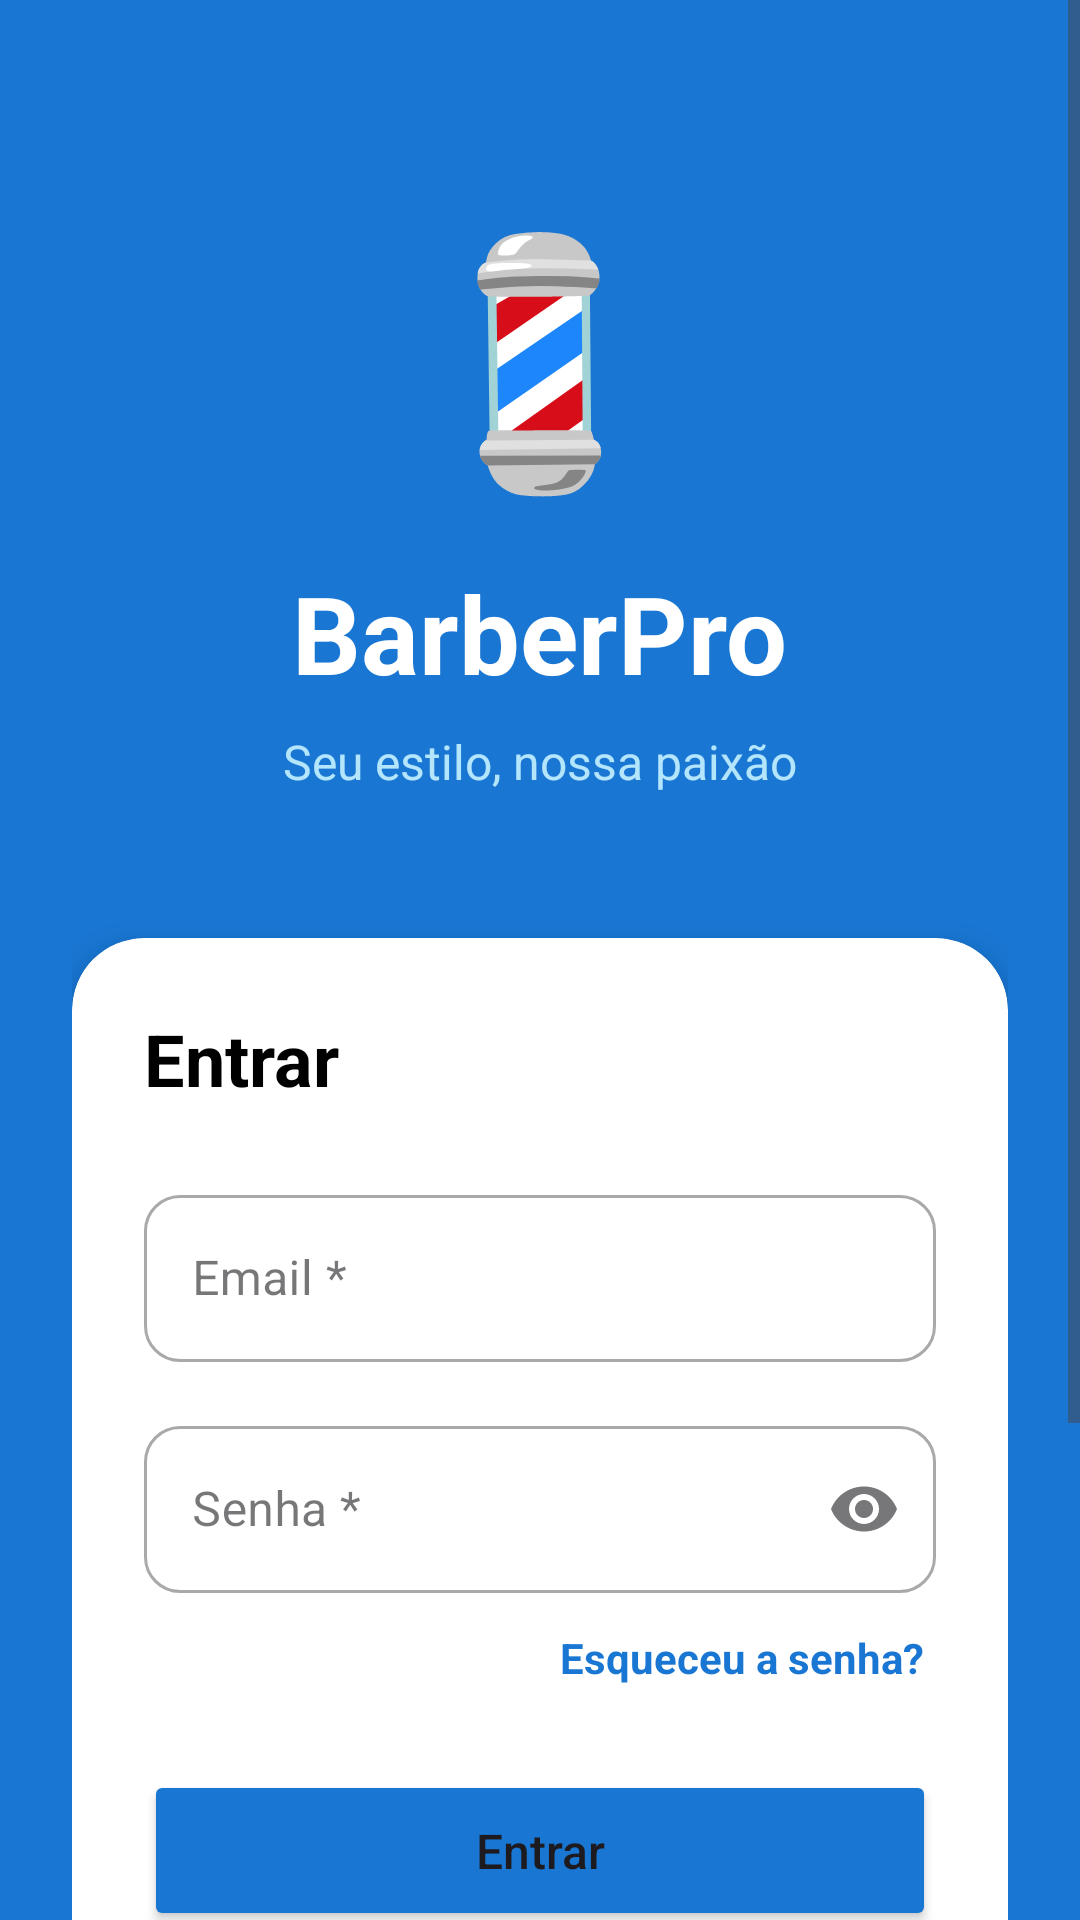

The Android layout XML behind this screen, and the referenced resources:
<!-- AndroidManifest.xml: application theme Theme.Barber_Barbeiro -->
<!-- res/layout/activity_login.xml -->
<?xml version="1.0" encoding="utf-8"?>
<ScrollView xmlns:android="http://schemas.android.com/apk/res/android"
    xmlns:app="http://schemas.android.com/apk/res-auto"
    android:layout_width="match_parent"
    android:layout_height="match_parent"
    xmlns:tools="http://schemas.android.com/tools"
    android:background="#1976D2"
    android:id="@+id/main"
    tools:context=".models.auth.Login"
    android:fillViewport="true">

    <LinearLayout
        android:layout_width="match_parent"
        android:layout_height="wrap_content"
        android:orientation="vertical"
        android:padding="24dp"
        android:gravity="center">

        
        <TextView
            android:layout_width="wrap_content"
            android:layout_height="wrap_content"
            android:text="💈"
            android:textSize="80sp"
            android:layout_marginTop="40dp"
            android:layout_marginBottom="16dp" />

        <TextView
            android:layout_width="wrap_content"
            android:layout_height="wrap_content"
            android:text="BarberPro"
            android:textColor="@color/white"
            android:textSize="36sp"
            android:textStyle="bold"
            android:layout_marginBottom="8dp" />

        <TextView
            android:layout_width="wrap_content"
            android:layout_height="wrap_content"
            android:text="Seu estilo, nossa paixão"
            android:textColor="#B3E5FC"
            android:textSize="16sp"
            android:layout_marginBottom="48dp" />

        
        <androidx.cardview.widget.CardView
            android:layout_width="match_parent"
            android:layout_height="wrap_content"
            app:cardCornerRadius="24dp"
            app:cardElevation="8dp">

            <LinearLayout
                android:layout_width="match_parent"
                android:layout_height="wrap_content"
                android:orientation="vertical"
                android:padding="24dp">

                <TextView
                    android:layout_width="wrap_content"
                    android:layout_height="wrap_content"
                    android:text="Entrar"
                    android:textColor="@color/black"
                    android:textSize="24sp"
                    android:textStyle="bold"
                    android:layout_marginBottom="24dp" />

                
                <com.google.android.material.textfield.TextInputLayout
                    style="@style/Widget.MaterialComponents.TextInputLayout.OutlinedBox"
                    android:layout_width="match_parent"
                    android:layout_height="wrap_content"
                    android:layout_marginBottom="16dp"
                    android:hint="Email *"
                    app:boxCornerRadiusBottomEnd="12dp"
                    app:boxCornerRadiusBottomStart="12dp"
                    app:boxCornerRadiusTopEnd="12dp"
                    app:boxCornerRadiusTopStart="12dp">

                    <com.google.android.material.textfield.TextInputEditText
                        android:id="@+id/editEmail"
                        android:layout_width="match_parent"
                        android:layout_height="wrap_content"
                        android:inputType="textEmailAddress"
                        android:maxLength="20" />
                </com.google.android.material.textfield.TextInputLayout>

                <com.google.android.material.textfield.TextInputLayout
                    style="@style/Widget.MaterialComponents.TextInputLayout.OutlinedBox"
                    android:layout_width="match_parent"
                    android:layout_height="wrap_content"
                    android:layout_marginBottom="8dp"
                    android:hint="Senha *"
                    app:boxCornerRadiusBottomEnd="12dp"
                    app:boxCornerRadiusBottomStart="12dp"
                    app:boxCornerRadiusTopEnd="12dp"
                    app:boxCornerRadiusTopStart="12dp"
                    app:endIconMode="password_toggle">

                    <com.google.android.material.textfield.TextInputEditText
                        android:id="@+id/editSenha"
                        android:layout_width="match_parent"
                        android:layout_height="wrap_content"
                        android:inputType="textPassword" />
                </com.google.android.material.textfield.TextInputLayout>

                
                <TextView
                    android:id="@+id/tvEsqueceuSenha"
                    android:layout_width="wrap_content"
                    android:layout_height="wrap_content"
                    android:layout_gravity="end"
                    android:text="Esqueceu a senha?"
                    android:textColor="#1976D2"
                    android:textStyle="bold"
                    android:layout_marginBottom="24dp"
                    android:padding="4dp" />

                <Button
                    android:id="@+id/btnEntrar"
                    android:layout_width="match_parent"
                    android:layout_height="wrap_content"
                    android:text="Entrar"
                    android:onClick="logarUser"
                    android:textAllCaps="false"
                    android:backgroundTint="#1976D2"
                    android:textSize="16sp"
                    android:padding="16dp"
                    app:cornerRadius="12dp" />

                <LinearLayout
                    android:layout_width="match_parent"
                    android:layout_height="wrap_content"
                    android:orientation="horizontal"
                    android:gravity="center"
                    android:layout_marginVertical="24dp">

                    <View
                        android:layout_width="0dp"
                        android:layout_height="1dp"
                        android:layout_weight="1"
                        android:background="#E0E0E0" />

                    <TextView
                        android:layout_width="wrap_content"
                        android:layout_height="wrap_content"
                        android:text="OU"
                        android:textColor="#757575"
                        android:textStyle="bold"
                        android:paddingHorizontal="16dp" />

                    <View
                        android:layout_width="0dp"
                        android:layout_height="1dp"
                        android:layout_weight="1"
                        android:background="#E0E0E0" />
                </LinearLayout>

                <Button
                    android:id="@+id/btnCadastrar"
                    style="@style/Widget.MaterialComponents.Button.OutlinedButton"
                    android:layout_width="match_parent"
                    android:layout_height="wrap_content"
                    android:text="Criar Conta"
                    android:onClick="cadastrarUser"
                    android:textAllCaps="false"
                    android:textColor="#1976D2"
                    android:textSize="16sp"
                    android:padding="16dp"
                    app:cornerRadius="12dp"
                    app:strokeColor="#1976D2"
                    app:strokeWidth="2dp" />

            </LinearLayout>
        </androidx.cardview.widget.CardView>

        <LinearLayout
            android:layout_width="wrap_content"
            android:layout_height="wrap_content"
            android:orientation="horizontal"
            android:layout_marginTop="24dp"
            android:gravity="center">

            <TextView
                android:layout_width="wrap_content"
                android:layout_height="wrap_content"
                android:text="É uma barbearia?"
                android:textColor="#B3E5FC"
                android:textSize="14sp" />

            <TextView
                android:id="@+id/tvLoginBarbearia"
                android:layout_width="wrap_content"
                android:layout_height="wrap_content"
                android:text=" Entrar como Barbearia"
                android:textColor="@color/white"
                android:textStyle="bold"
                android:textSize="14sp"
                android:padding="4dp" />
        </LinearLayout>

    </LinearLayout>
</ScrollView>
<!-- resources referenced by this layout -->
<resources>
  <color name="black">#000000</color>
  <color name="white">#FFFFFF</color>
  <style name="Theme.Barber_Barbeiro" parent="Base.Theme.Barber_Barbeiro" />
  <style name="Base.Theme.Barber_Barbeiro" parent="Theme.Material3.DayNight.NoActionBar">
          
          
      </style>
</resources>
